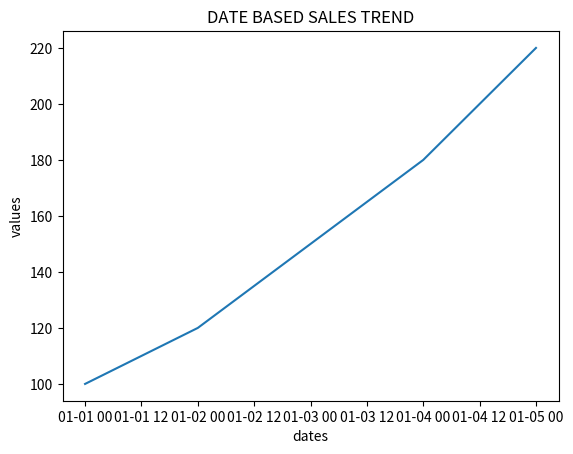
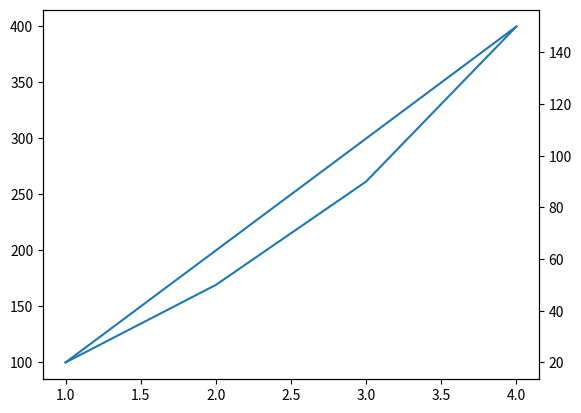
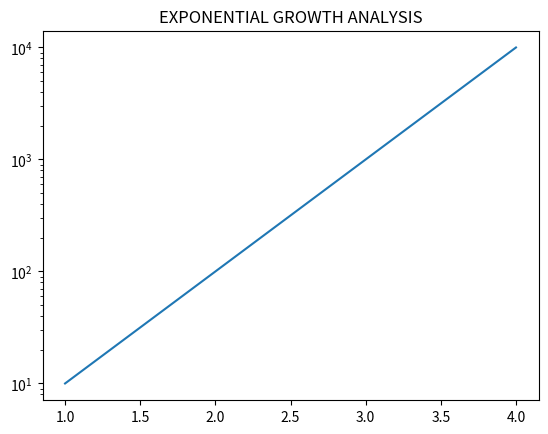
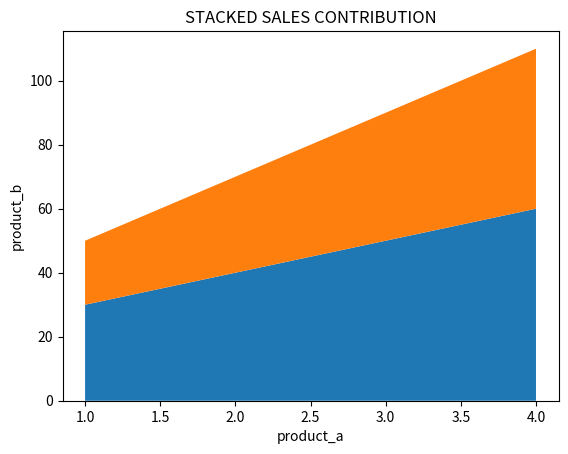

Python code for these plots, in order:
import matplotlib.pyplot as plt
import datetime
dates=[datetime.date(2025,1,d)for d in range(1,6)]
values=[100,120,150,180,220]
plt.figure(1)
plt.title("DATE BASED SALES TREND")
plt.xlabel("dates")
plt.ylabel("values")
plt.plot(dates,values)
plt.show()
x=[1,2,3,4]
sales=[100,200,300,400]
profit=[20,50,90,150]
plt.figure(2)
plt.title("SALES VS PROFIT(TWIN Y AXIS)")
fig,ax1=plt.subplots()
ax2=ax1.twinx()
ax1.plot(x,sales)
ax2.plot(x,profit)
plt.show()
x=[1,2,3,4]
y=[10,100,1000,10000]
plt.figure(3)
plt.title("EXPONENTIAL GROWTH ANALYSIS")
plt.plot(x,y)
plt.yscale("log")
plt.show()
x=[1,2,3,4]
product_a=[30,40,50,60]
product_b=[20,30,40,50]
plt.figure(4)
plt.title("STACKED SALES CONTRIBUTION")
plt.xlabel("product_a")
plt.ylabel("product_b")
plt.stackplot(x,product_a,product_b)
plt.show()
